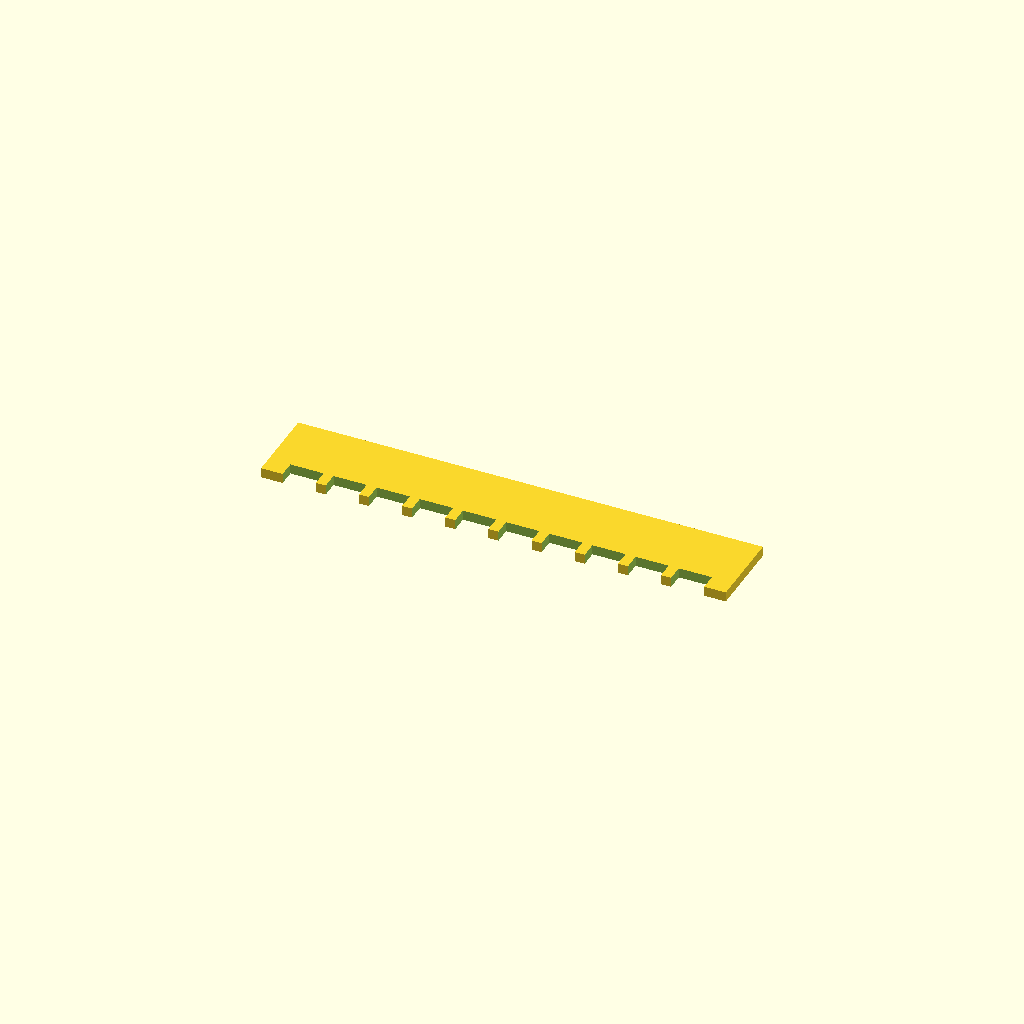
Cell 1: rendered with the file's own defaults.
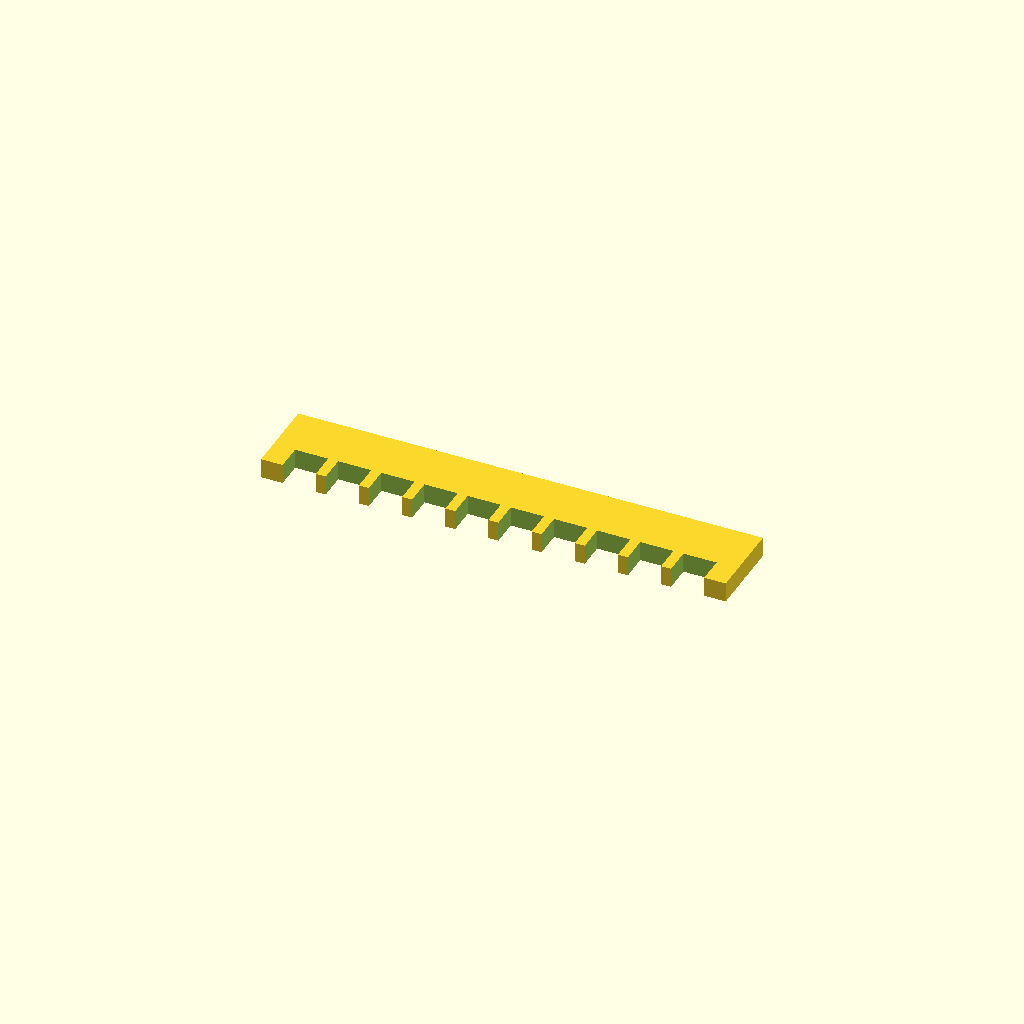
Cell 2 — plate_t set to 3, the other parameters unchanged.
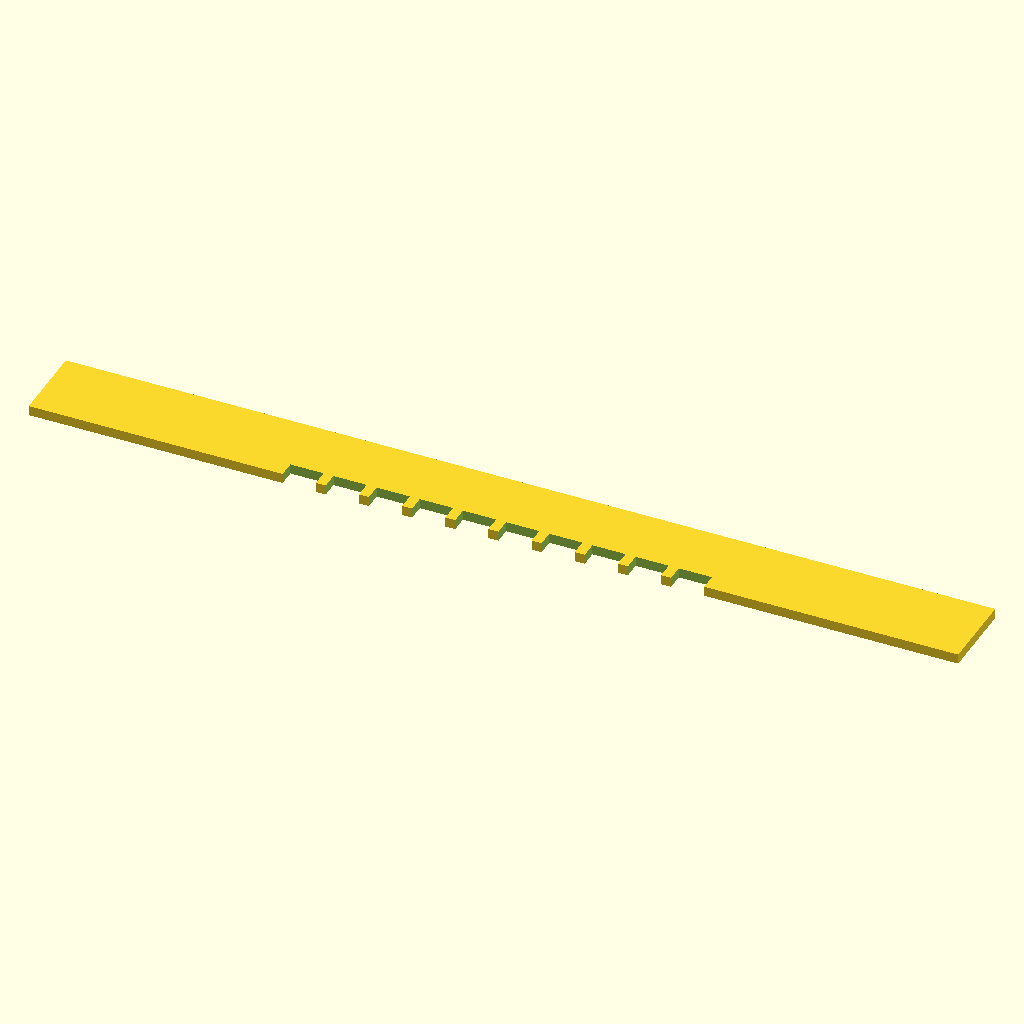
Cell 3 — spine_len set to 140, the other parameters unchanged.
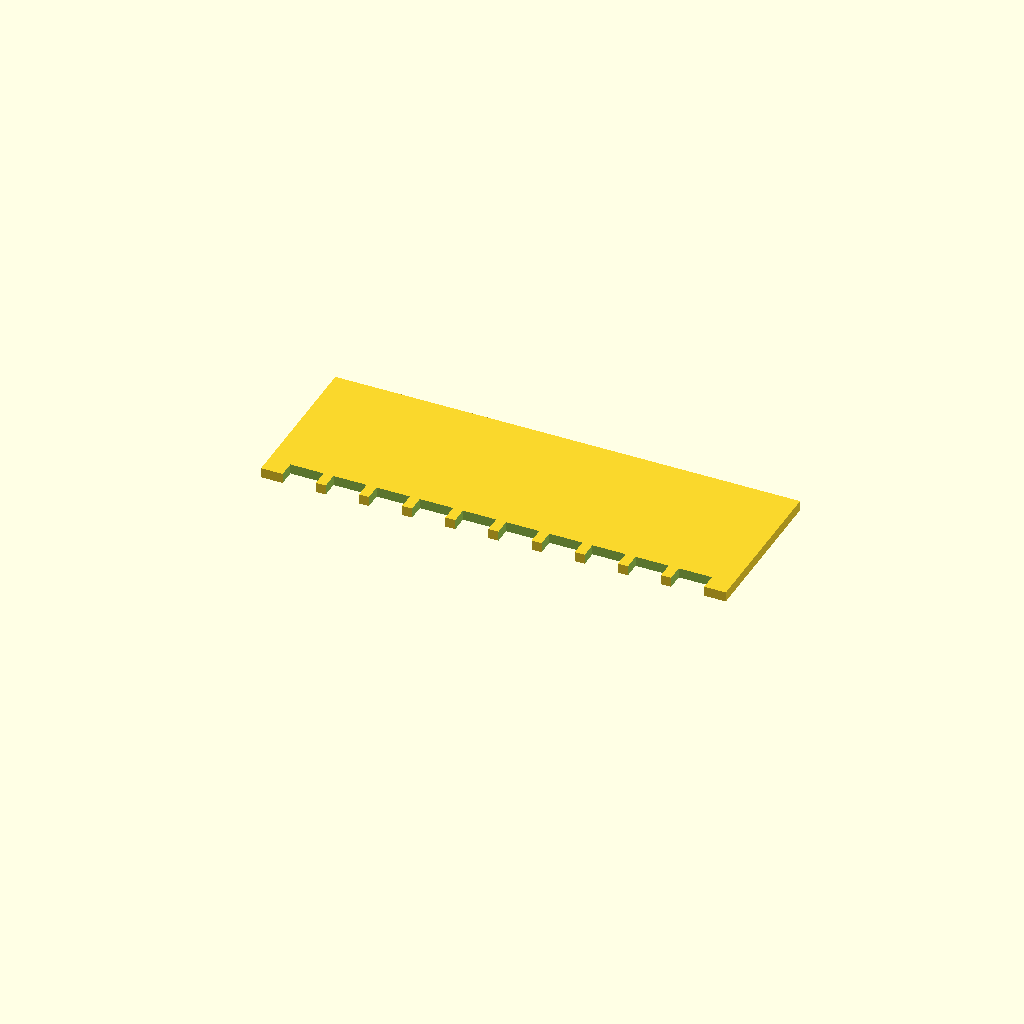
Cell 4: spine_w = 24 (everything else at default).
One fixed orthographic camera (rotation 55°, 0°, 25°; colour scheme Cornfield) for every cell.
The OpenSCAD source (bench/results/gpu-v9s1-g2/code/scadcoder-v9s1/gel_comb_10well_s2_a0.scad):
// 10-well comb for casting agarose gels
// Print orientation: flat on bed, teeth pointing down (-Y)

$fn = 64;

// ---- Dimensions (mm) ----
plate_t      = 1.5;   // plate thickness (Z)
spine_len    = 70;    // spine length (X)
spine_w      = 12;    // spine width (Y)
tooth_n      = 10;    // number of teeth
tooth_w      = 5.0;   // tooth width (X)
tooth_len    = 12;    // tooth length (Y)
gap          = 1.5;   // gap between teeth (X)
overcut      = 0.5;   // cutter overshoot past faces (Z)

// ---- Derived ----
pitch   = tooth_w + gap;            // centre-to-centre spacing
x_start = -(tooth_n - 1) * pitch / 2; // first tooth centre (row centred)

difference() {
    // Plate with spine
    translate([-spine_len / 2, 0, 0])
        cube([spine_len, spine_w, plate_t]);

    // Teeth
    for (i = [0 : tooth_n - 1])
        translate([x_start + i * pitch - tooth_w / 2,
                   -tooth_len,
                   -overcut])
            cube([tooth_w, tooth_len + plate_t + 2 * overcut,
                  plate_t + 2 * overcut]);
}
Customizer parameters (derived from the source; name, type, default, range or options):
plate_t: number, default 1.5
spine_len: number, default 70
spine_w: number, default 12
tooth_n: number, default 10
tooth_w: number, default 5
tooth_len: number, default 12
gap: number, default 1.5
overcut: number, default 0.5
